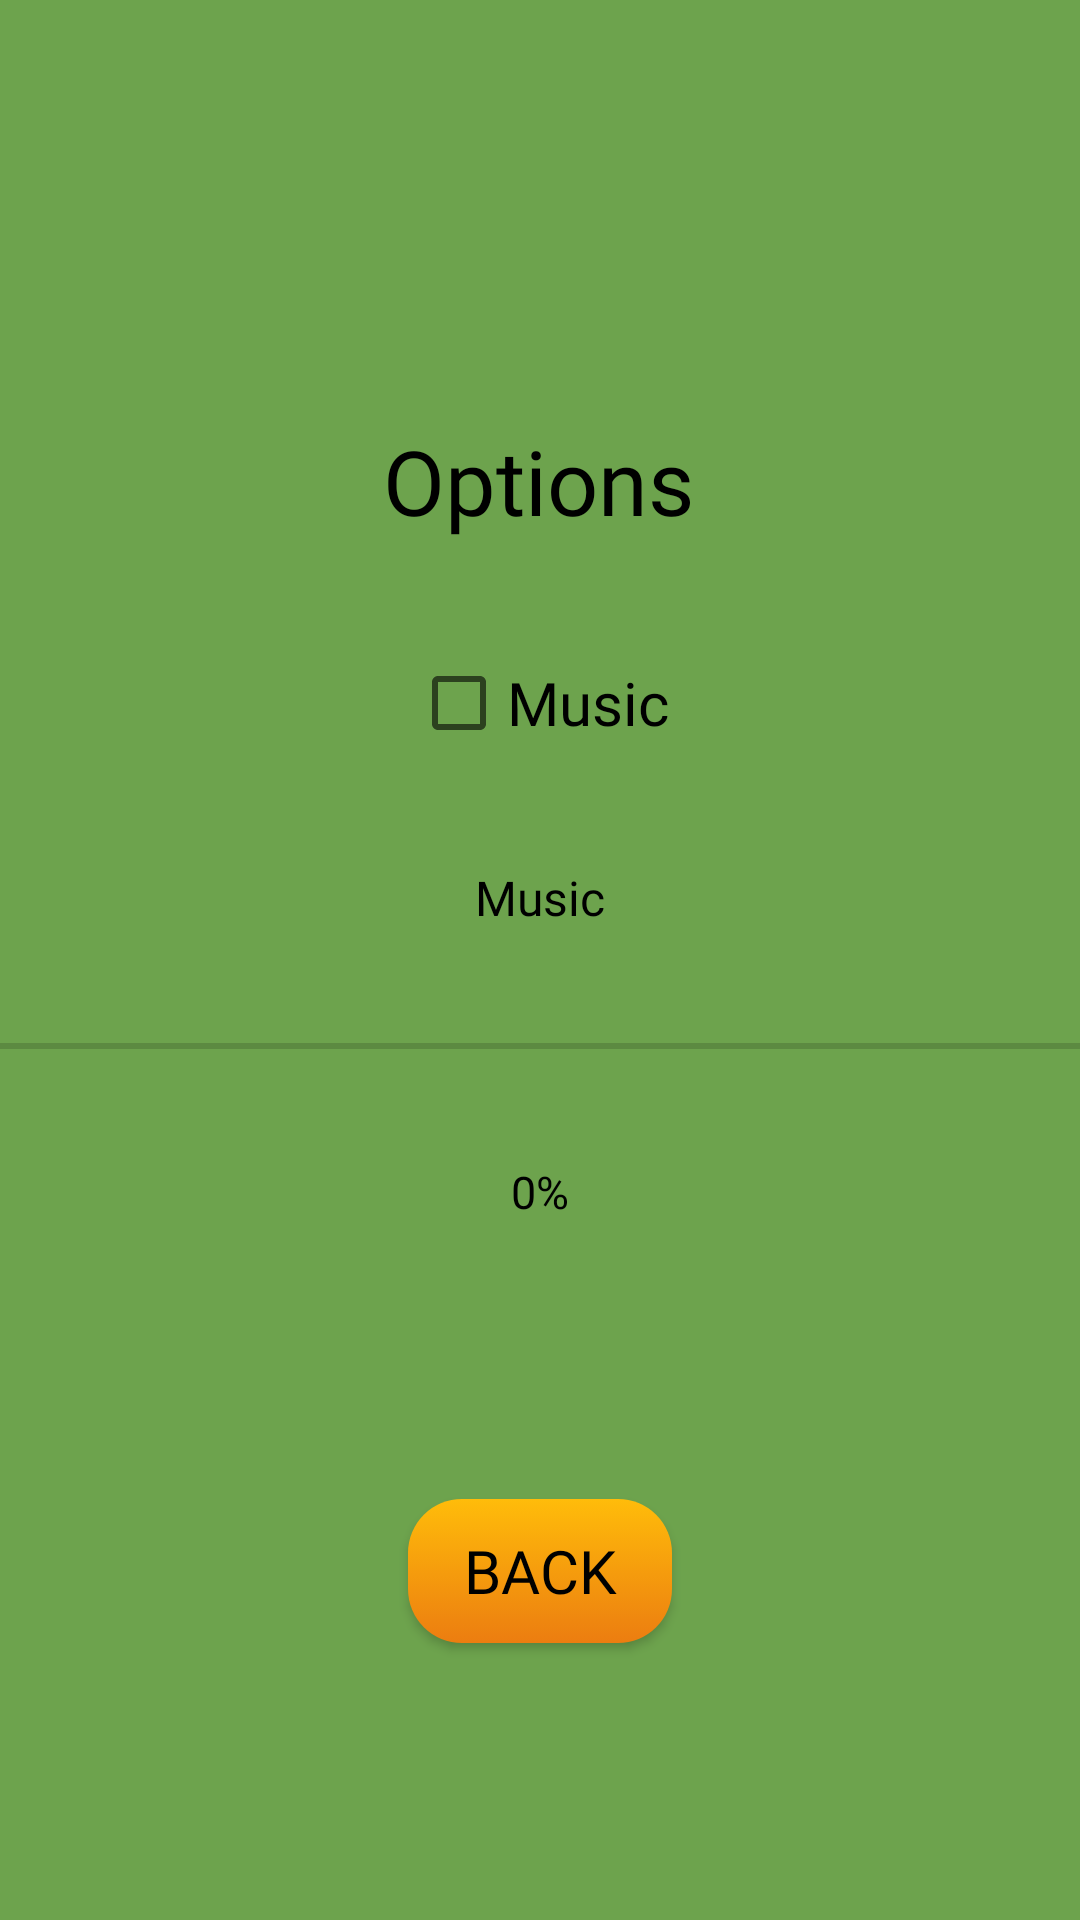

Here is an Android app screen rendered from its layout file. Give the layout XML and the strings, colors and styles it references.
<!-- AndroidManifest.xml: application theme Theme.TebakGambarVtuber -->
<!-- res/layout/options_activity.xml -->
<?xml version="1.0" encoding="utf-8"?>
<androidx.constraintlayout.widget.ConstraintLayout xmlns:android="http://schemas.android.com/apk/res/android"
    xmlns:app="http://schemas.android.com/apk/res-auto"
    xmlns:tools="http://schemas.android.com/tools"
    android:layout_width="match_parent"
    android:layout_height="match_parent"
    android:background="@color/background"
    tools:context=".OptionsActivity">

    <TextView
        android:id="@+id/options"
        android:layout_width="wrap_content"
        android:layout_height="wrap_content"
        android:layout_marginTop="140dp"
        android:text="@string/options"
        android:fontFamily="@font/superhero_normal"
        android:textSize="30dp"
        android:textColor="@color/black"
        app:layout_constraintEnd_toEndOf="parent"
        app:layout_constraintHorizontal_bias="0.498"
        app:layout_constraintStart_toStartOf="parent"
        app:layout_constraintTop_toTopOf="parent" />


    <CheckBox
        android:id="@+id/checkboxMusic"
        android:layout_width="wrap_content"
        android:layout_height="wrap_content"
        android:text="@string/music"
        android:layout_marginTop="30dp"
        android:fontFamily="@font/superhero_normal"
        android:textSize="20dp"
        android:textColor="@color/black"
        app:layout_constraintEnd_toEndOf="parent"
        app:layout_constraintStart_toStartOf="parent"
        app:layout_constraintTop_toBottomOf="@+id/options" />

    <TextView
        android:id="@+id/music"
        android:layout_width="wrap_content"
        android:layout_height="wrap_content"
        android:text="@string/music"
        android:layout_marginTop="30dp"
        android:fontFamily="@font/superhero_normal"
        android:textSize="16dp"
        android:textColor="@color/black"
        app:layout_constraintEnd_toEndOf="parent"
        app:layout_constraintStart_toStartOf="parent"
        app:layout_constraintTop_toBottomOf="@+id/checkboxMusic" />

    <SeekBar
        android:id="@+id/seekBarMusic"
        style="@style/Widget.AppCompat.SeekBar"
        android:layout_width="406dp"
        android:layout_height="17dp"
        android:max="100"
        android:progress="0"
        android:layout_marginTop="30dp"
        app:layout_constraintEnd_toEndOf="parent"
        app:layout_constraintStart_toStartOf="parent"
        app:layout_constraintTop_toBottomOf="@+id/music" />

    <TextView
        android:id="@+id/persentaseMusic"
        android:layout_width="match_parent"
        android:layout_height="wrap_content"
        android:gravity="center"
        android:text="@string/persen"
        android:textSize="15sp"
        android:fontFamily="@font/superhero_normal"
        android:textColor="@color/black"
        android:layout_marginTop="30dp"
        app:layout_constraintEnd_toEndOf="parent"
        app:layout_constraintStart_toStartOf="parent"
        app:layout_constraintTop_toBottomOf="@+id/seekBarMusic" />

    <androidx.appcompat.widget.AppCompatButton
        android:id="@+id/btnBack"
        style="@style/submitbutton"
        android:layout_width="wrap_content"
        android:layout_height="wrap_content"
        android:text="@string/back"
        app:layout_constraintBottom_toBottomOf="parent"
        app:layout_constraintEnd_toEndOf="parent"
        app:layout_constraintStart_toStartOf="parent"
        app:layout_constraintTop_toBottomOf="@+id/persentaseMusic" />
</androidx.constraintlayout.widget.ConstraintLayout>
<!-- resources referenced by this layout -->
<resources>
  <color name="background">#6da34d</color>
  <color name="black">#FF000000</color>
  <string name="back">Back</string>
  <string name="music">Music</string>
  <string name="options">Options</string>
  <string name="persen">0%</string>
  <style name="submitbutton" parent="Widget.AppCompat.Button">
          <item name="android:fontFamily">@font/digital_gothic_normal</item>
          <item name="android:background">@drawable/bg_button_submitbutton</item>
          <item name="android:textSize">20sp</item>
          <item name="android:textColor">@color/black</item>
      </style>
  <style name="Theme.TebakGambarVtuber" parent="Theme.MaterialComponents.DayNight.NoActionBar">
          
          <item name="colorPrimary">@color/purple_500</item>
          <item name="colorPrimaryVariant">@color/purple_700</item>
          <item name="colorOnPrimary">@color/white</item>
          
          <item name="colorSecondary">@color/teal_200</item>
          <item name="colorSecondaryVariant">@color/teal_700</item>
          <item name="colorOnSecondary">@color/black</item>
          
          <item name="android:statusBarColor" tools:targetApi="l">?attr/colorPrimaryVariant</item>
          
      </style>
  <!-- drawable bg_button_submitbutton (drawable) -->
  <?xml version="1.0" encoding="utf-8"?>
  <selector xmlns:android="http://schemas.android.com/apk/res/android">
      <item android:state_enabled="true">
          <shape android:shape="rectangle">
              <corners android:radius="18dp" />
  
              <gradient android:angle="270"
                  android:endColor="@color/submitbutton2"
                  android:startColor="@color/submitbutton"
                  android:type="linear" />
          </shape>
      </item>
  
      <item android:state_enabled="false">
          <shape android:shape="rectangle">
              <corners android:radius="18dp" />
              <solid android:color="@color/colorCoolGrey" />
          </shape>
      </item>
  
  </selector>
  <color name="purple_500">#FF6200EE</color>
  <color name="purple_700">#FF3700B3</color>
  <color name="white">#FFFFFFFF</color>
  <color name="teal_200">#FF03DAC5</color>
  <color name="teal_700">#FF018786</color>
  <color name="submitbutton2">#ec7d10</color>
  <color name="submitbutton">#ffbc0a</color>
  <color name="colorCoolGrey">#bababb</color>
</resources>
